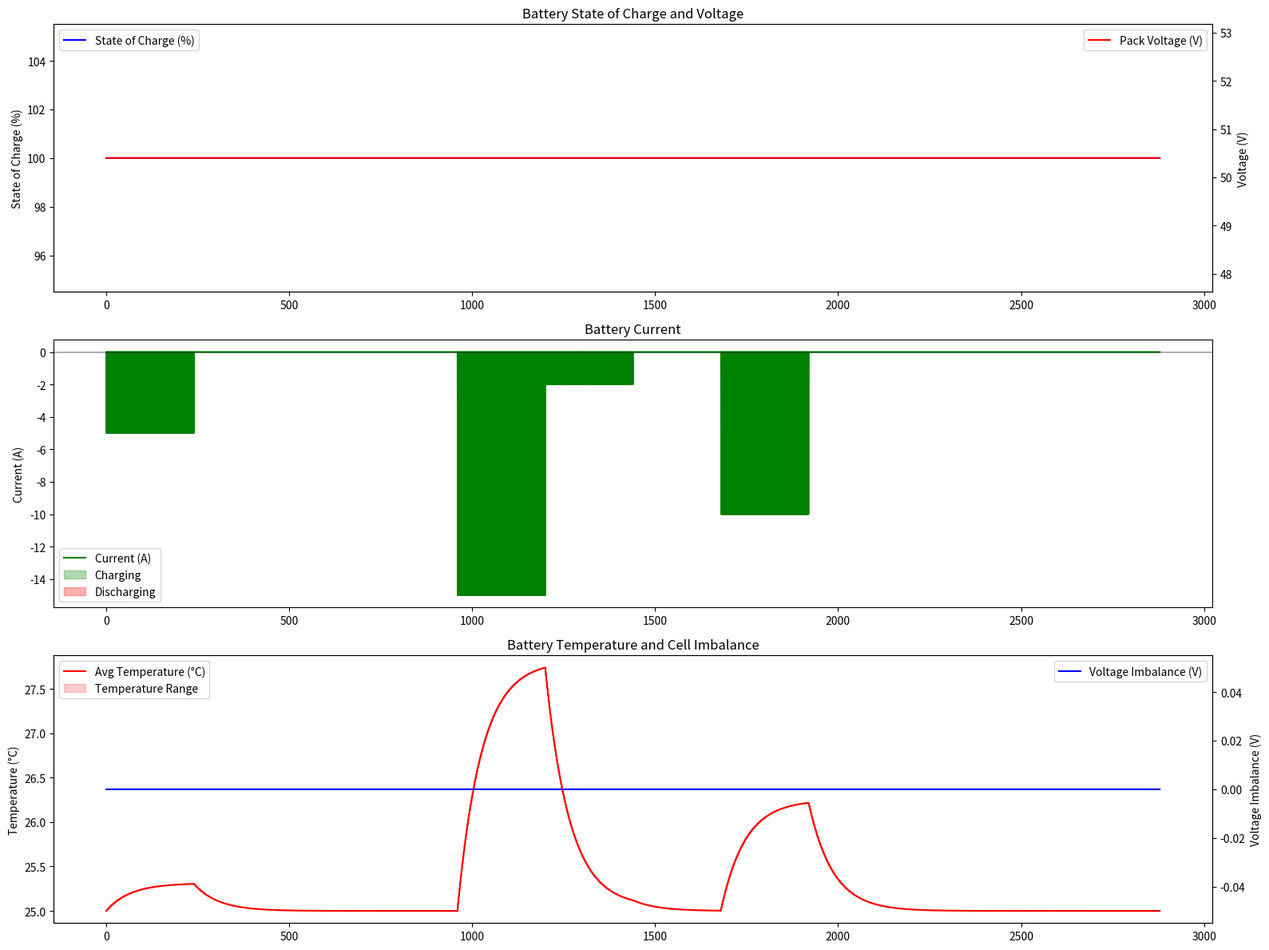
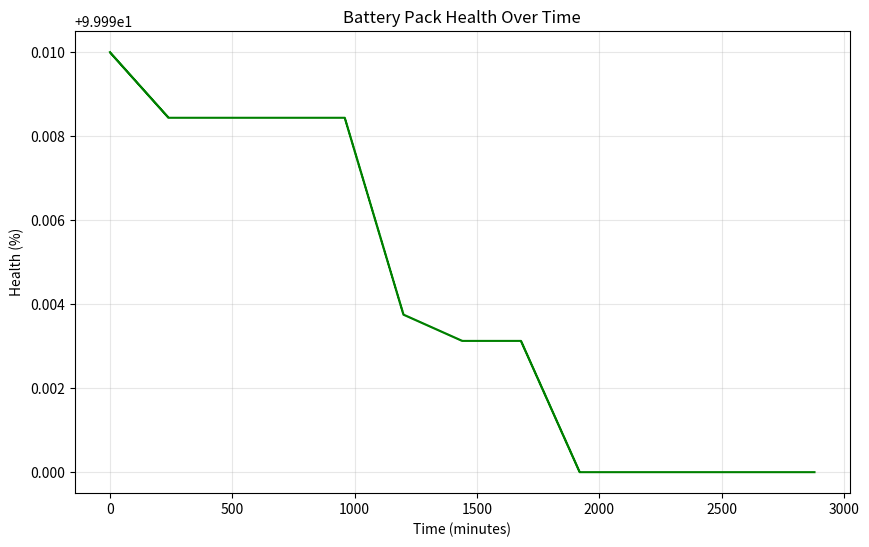

Source code (Python) for these figures, in order:
# Battery Management System Simulation


import numpy as np
import matplotlib.pyplot as plt
import pandas as pd
import time
from datetime import datetime
import os

class BatteryCell:
    """Simulation of an individual battery cell with realistic parameters"""
    
    def __init__(self, capacity=3200, internal_resistance=0.02, 
                 max_voltage=4.2, min_voltage=2.8, 
                 current_rating=10, cycle_count=0):
        """Initialize a battery cell with default parameters for a Li-ion cell"""
        self.capacity = capacity  # in mAh
        self.internal_resistance = internal_resistance  # in ohms
        self.max_voltage = max_voltage  # in volts
        self.min_voltage = min_voltage  # in volts
        self.current_rating = current_rating  # in amperes
        self.cycle_count = cycle_count  # number of charge/discharge cycles
        
        # State variables
        self.current_voltage = max_voltage  # start fully charged
        self.state_of_charge = 100  # percentage
        self.temperature = 25  # degrees Celsius
        self.current_flow = 0  # amperes (positive for charging, negative for discharging)
        self.health = 100  # percentage
        
        # Thermal properties
        self.thermal_resistance = 10  # K/W
        self.heat_capacity = 200  # J/K
        
        # Random variations to simulate real-world differences
        self.capacity *= (1 + np.random.normal(0, 0.03))  # 3% variation
        self.internal_resistance *= (1 + np.random.normal(0, 0.05))  # 5% variation
    
    def update(self, current_flow, time_step):
        """Update battery state based on current draw and time step (in seconds)"""
        self.current_flow = current_flow
        
        # Calculate voltage drop due to internal resistance
        voltage_drop = current_flow * self.internal_resistance
        
        # Update voltage based on SoC and load (simplified model)
        soc_factor = 1 - (1 - self.state_of_charge/100)**0.9  # non-linear relation
        self.current_voltage = self.min_voltage + (self.max_voltage - self.min_voltage) * soc_factor - voltage_drop
        
        # Bound voltage
        self.current_voltage = max(min(self.current_voltage, self.max_voltage), self.min_voltage)
        
        # Calculate energy
        energy_change = current_flow * self.current_voltage * time_step / 3600  # in mWh
        
        # Update state of charge
        soc_change = energy_change / (self.capacity * self.max_voltage / 1000) * 100
        self.state_of_charge -= soc_change
        self.state_of_charge = max(min(self.state_of_charge, 100), 0)
        
        # Calculate heat generation (I²R losses)
        heat_generation = current_flow**2 * self.internal_resistance
        
        # Update temperature using thermal model
        ambient_temp = 25  # degrees Celsius
        cooling_effect = (self.temperature - ambient_temp) / self.thermal_resistance
        temp_change = (heat_generation - cooling_effect) * time_step / self.heat_capacity
        self.temperature += temp_change
        
        # Update cell health (simplified aging model)
        if current_flow < 0:  # Only count discharge
            cycle_wear = abs(soc_change) / 100 * 0.002  # 0.2% degradation per full cycle
            temp_stress = max(0, (self.temperature - 35) / 10) * 0.01  # temperature stress
            self.health -= cycle_wear + temp_stress
            self.health = max(self.health, 0)
            
            # As health decreases, increase internal resistance and decrease capacity
            capacity_factor = 0.7 + 0.3 * (self.health / 100)  # capacity falls to 70% at end of life
            self.capacity = 3200 * capacity_factor
            self.internal_resistance = 0.02 * (2 - capacity_factor)  # resistance increases as health decreases
        
        return {
            'voltage': self.current_voltage,
            'soc': self.state_of_charge,
            'temperature': self.temperature,
            'health': self.health
        }

class BatteryPack:
    """Simulation of a battery pack consisting of multiple cells"""
    
    def __init__(self, cells_in_series=10, cells_in_parallel=5):
        """Initialize a battery pack with specified configuration"""
        self.cells_in_series = cells_in_series
        self.cells_in_parallel = cells_in_parallel
        self.total_cells = cells_in_series * cells_in_parallel
        
        # Create individual cells
        self.cells = []
        for i in range(self.total_cells):
            # Add slight variations to cells to simulate manufacturing differences
            cycle_count = np.random.randint(0, 20)  # Some cells might have different cycle counts
            self.cells.append(BatteryCell(cycle_count=cycle_count))
        
        # Organize cells in series-parallel configuration
        self.cell_matrix = np.array(self.cells).reshape(cells_in_series, cells_in_parallel)
        
        # Pack level properties
        self.pack_voltage = cells_in_series * self.cells[0].max_voltage
        self.pack_capacity = cells_in_parallel * self.cells[0].capacity  # in mAh
        
        # Logging data
        self.data_log = {
            'timestamp': [],
            'pack_voltage': [],
            'pack_current': [],
            'pack_soc': [],
            'min_cell_voltage': [],
            'max_cell_voltage': [],
            'voltage_imbalance': [],
            'min_temperature': [],
            'max_temperature': [],
            'avg_temperature': [],
            'pack_health': []
        }
    
    def update(self, pack_current, time_step):
        """Update all cells in the pack with the given current"""
        # Distribute current among parallel cells (ideally equal, but adjust based on cell resistance)
        cell_voltages = np.zeros((self.cells_in_series, self.cells_in_parallel))
        cell_temperatures = np.zeros((self.cells_in_series, self.cells_in_parallel))
        cell_socs = np.zeros((self.cells_in_series, self.cells_in_parallel))
        cell_healths = np.zeros((self.cells_in_series, self.cells_in_parallel))
        
        # Current per cell (assuming perfect current sharing for simplicity)
        current_per_cell = pack_current / self.cells_in_parallel
        
        # Update each cell
        for i in range(self.cells_in_series):
            for j in range(self.cells_in_parallel):
                cell_state = self.cell_matrix[i, j].update(current_per_cell, time_step)
                cell_voltages[i, j] = cell_state['voltage']
                cell_temperatures[i, j] = cell_state['temperature']
                cell_socs[i, j] = cell_state['soc']
                cell_healths[i, j] = cell_state['health']
        
        # Calculate series string voltages (sum voltages in each series)
        series_voltages = np.sum(cell_voltages, axis=0)
        
        # Calculate pack voltage (average of series string voltages for simplicity)
        self.pack_voltage = np.mean(series_voltages)
        
        # Calculate pack SoC (average of all cells)
        self.pack_soc = np.mean(cell_socs)
        
        # Calculate health metrics
        self.pack_health = np.mean(cell_healths)
        
        # Log data
        self.data_log['timestamp'].append(datetime.now())
        self.data_log['pack_voltage'].append(self.pack_voltage)
        self.data_log['pack_current'].append(pack_current)
        self.data_log['pack_soc'].append(self.pack_soc)
        self.data_log['min_cell_voltage'].append(np.min(cell_voltages))
        self.data_log['max_cell_voltage'].append(np.max(cell_voltages))
        self.data_log['voltage_imbalance'].append(np.max(cell_voltages) - np.min(cell_voltages))
        self.data_log['min_temperature'].append(np.min(cell_temperatures))
        self.data_log['max_temperature'].append(np.max(cell_temperatures))
        self.data_log['avg_temperature'].append(np.mean(cell_temperatures))
        self.data_log['pack_health'].append(self.pack_health)
        
        return {
            'pack_voltage': self.pack_voltage,
            'pack_soc': self.pack_soc,
            'min_cell_voltage': np.min(cell_voltages),
            'max_cell_voltage': np.max(cell_voltages),
            'voltage_imbalance': np.max(cell_voltages) - np.min(cell_voltages),
            'min_temperature': np.min(cell_temperatures),
            'max_temperature': np.max(cell_temperatures),
            'avg_temperature': np.mean(cell_temperatures),
            'pack_health': self.pack_health
        }
    
    def log_to_csv(self, filename='battery_data.csv'):
        """Save logged data to CSV file"""
        df = pd.DataFrame(self.data_log)
        df.to_csv(filename, index=False)
        print(f"Data saved to {filename}")

class BatteryManagementSystem:
    """Battery Management System for monitoring and controlling a battery pack"""
    
    def __init__(self, battery_pack):
        """Initialize BMS with a battery pack to manage"""
        self.battery_pack = battery_pack
        self.is_charging = False
        self.fault_detected = False
        self.warnings = []
        
        # Safety thresholds
        self.max_temperature = 45  # degrees Celsius
        self.min_cell_voltage = 2.9  # volts
        self.max_cell_voltage = 4.15  # volts (slightly below max to extend life)
        self.max_voltage_imbalance = 0.15  # volts
        self.min_soc = 10  # percentage
        self.max_soc = 90  # percentage (avoid full charge for longevity)
        
        # Log data
        self.status_log = []
        
        # Create log directory
        if not os.path.exists('logs'):
            os.makedirs('logs')
    
    def monitor(self, pack_state):
        """Monitor battery pack parameters and detect faults"""
        self.warnings = []
        self.fault_detected = False
        
        # Check temperature
        if pack_state['max_temperature'] > self.max_temperature:
            self.warnings.append(f"WARNING: High temperature detected: {pack_state['max_temperature']:.1f}°C")
            if pack_state['max_temperature'] > self.max_temperature + 10:
                self.fault_detected = True
                self.warnings.append("FAULT: Critical temperature exceeded!")
        
        # Check voltage imbalance
        if pack_state['voltage_imbalance'] > self.max_voltage_imbalance:
            self.warnings.append(f"WARNING: Cell imbalance detected: {pack_state['voltage_imbalance']:.2f}V")
            if pack_state['voltage_imbalance'] > self.max_voltage_imbalance * 2:
                self.fault_detected = True
                self.warnings.append("FAULT: Critical cell imbalance!")
        
        # Check cell voltages
        if pack_state['min_cell_voltage'] < self.min_cell_voltage:
            self.warnings.append(f"WARNING: Low cell voltage: {pack_state['min_cell_voltage']:.2f}V")
            if pack_state['min_cell_voltage'] < self.min_cell_voltage - 0.2:
                self.fault_detected = True
                self.warnings.append("FAULT: Critical low cell voltage!")
        
        if pack_state['max_cell_voltage'] > self.max_cell_voltage:
            self.warnings.append(f"WARNING: High cell voltage: {pack_state['max_cell_voltage']:.2f}V")
            if pack_state['max_cell_voltage'] > self.max_cell_voltage + 0.1:
                self.fault_detected = True
                self.warnings.append("FAULT: Critical high cell voltage!")
        
        # Check SoC
        if pack_state['pack_soc'] < self.min_soc:
            self.warnings.append(f"WARNING: Low state of charge: {pack_state['pack_soc']:.1f}%")
        
        # Log status
        status = {
            'timestamp': datetime.now(),
            'pack_soc': pack_state['pack_soc'],
            'pack_voltage': pack_state['pack_voltage'],
            'max_temperature': pack_state['max_temperature'],
            'voltage_imbalance': pack_state['voltage_imbalance'],
            'is_charging': self.is_charging,
            'warnings': self.warnings,
            'fault_detected': self.fault_detected,
            'pack_health': pack_state['pack_health']
        }
        self.status_log.append(status)
        
        return status
    
    def control_charging(self, pack_state):
        """Determine charging parameters based on pack state"""
        if self.fault_detected:
            return 0  # No charging during faults
        
        if not self.is_charging:
            return 0
        
        # Determine charging current based on SoC and temperature
        base_charge_current = 10  # Amperes
        
        # Reduce current at high SoC
        if pack_state['pack_soc'] > 80:
            base_charge_current *= (90 - pack_state['pack_soc']) / 10
        
        # Reduce current at high temperature
        if pack_state['max_temperature'] > 35:
            temp_factor = max(0, (self.max_temperature - pack_state['max_temperature']) / 10)
            base_charge_current *= temp_factor
        
        # Stop charging if SoC is at max
        if pack_state['pack_soc'] >= self.max_soc:
            self.is_charging = False
            return 0
            
        return max(0, base_charge_current)  # Ensure positive current
    
    def control_discharging(self, pack_state, requested_current):
        """Determine if requested discharge current is safe"""
        if self.fault_detected:
            return 0  # No discharging during faults
        
        # Limit current based on SoC
        if pack_state['pack_soc'] < 20:
            max_current = requested_current * (pack_state['pack_soc'] / 20)
        else:
            max_current = requested_current
        
        # Limit current based on temperature
        if pack_state['max_temperature'] > 40:
            temp_factor = max(0, (self.max_temperature - pack_state['max_temperature']) / 5)
            max_current *= temp_factor
        
        # Stop discharging if SoC is at min
        if pack_state['pack_soc'] <= self.min_soc:
            return 0
            
        return -min(abs(max_current), requested_current)  # Ensure negative current (discharge)
    
    def balance_cells(self, pack_state):
        """Calculate cell balancing requirements"""
        # Simple balancing strategy: identify cells that need balancing
        cells_to_balance = []
        
        if pack_state['voltage_imbalance'] > 0.05:  # Only balance if imbalance is significant
            # In a real BMS we would identify specific cells, but for simulation we just report
            cells_to_balance.append(f"Cells with voltage > {pack_state['max_cell_voltage'] - 0.05:.2f}V")
        
        return cells_to_balance
    
    def generate_report(self, filename='bms_report.txt'):
        """Generate a report of BMS performance"""
        with open(os.path.join('logs', filename), 'w') as f:
            f.write("===== Battery Management System Report =====\n")
            f.write(f"Report generated: {datetime.now()}\n\n")
            
            # Overall statistics
            if len(self.status_log) > 0:
                avg_soc = np.mean([s['pack_soc'] for s in self.status_log])
                avg_temp = np.mean([s['max_temperature'] for s in self.status_log])
                avg_imbalance = np.mean([s['voltage_imbalance'] for s in self.status_log])
                latest_health = self.status_log[-1]['pack_health']
                
                f.write(f"Overall statistics:\n")
                f.write(f"- Average SoC: {avg_soc:.1f}%\n")
                f.write(f"- Average max temperature: {avg_temp:.1f}°C\n")
                f.write(f"- Average voltage imbalance: {avg_imbalance:.3f}V\n")
                f.write(f"- Current pack health: {latest_health:.1f}%\n\n")
            
            # Fault counts
            fault_count = sum(1 for s in self.status_log if s['fault_detected'])
            warning_count = sum(len(s['warnings']) for s in self.status_log)
            
            f.write(f"Safety statistics:\n")
            f.write(f"- Total faults detected: {fault_count}\n")
            f.write(f"- Total warnings issued: {warning_count}\n\n")
            
            # Recent warnings
            f.write("Most recent warnings:\n")
            for status in reversed(self.status_log[-10:]):
                if status['warnings']:
                    f.write(f"- {status['timestamp']}: {' | '.join(status['warnings'])}\n")
            
            f.write("\n===== End of Report =====\n")
        
        print(f"Report saved to logs/{filename}")

def run_simulation():
    """Run a battery simulation with typical usage patterns"""
    # Create battery pack
    battery_pack = BatteryPack(cells_in_series=12, cells_in_parallel=4)
    
    # Create BMS
    bms = BatteryManagementSystem(battery_pack)
    
    # Simulation parameters
    simulation_duration = 24 * 3600  # 24 hours in seconds
    time_step = 60  # 1 minute steps
    
    print("Starting Battery Management System Simulation...")
    print(f"Battery Pack: {battery_pack.cells_in_series}S{battery_pack.cells_in_parallel}P configuration")
    print(f"Total capacity: {battery_pack.pack_capacity / 1000:.1f} Ah")
    print(f"Nominal voltage: {battery_pack.pack_voltage:.1f}V")
    
    # Usage profiles (time in seconds, current in amperes)
    usage_profiles = [
        {'start': 0, 'end': 2 * 3600, 'current': -5},  # Morning discharge
        {'start': 2 * 3600, 'end': 8 * 3600, 'current': 0},  # Rest
        {'start': 8 * 3600, 'end': 10 * 3600, 'current': -15},  # Heavy use
        {'start': 10 * 3600, 'end': 12 * 3600, 'current': -2},  # Light use
        {'start': 12 * 3600, 'end': 14 * 3600, 'current': 0},  # Rest
        {'start': 14 * 3600, 'end': 16 * 3600, 'current': -10},  # Medium use
        {'start': 16 * 3600, 'end': 18 * 3600, 'current': 15}  # Charging
    ]
    
    # Run simulation
    current_time = 0
    while current_time < simulation_duration:
        # Determine current based on usage profile
        requested_current = 0
        for profile in usage_profiles:
            if profile['start'] <= current_time % (24 * 3600) < profile['end']:
                requested_current = profile['current']
                break
        
        # Set charging state if current is positive
        bms.is_charging = requested_current > 0
        
        # Determine actual current based on BMS controls
        if requested_current > 0:
            # Charging
            actual_current = bms.control_charging(battery_pack.update(0, 0))  # Get state without updating
        else:
            # Discharging
            actual_current = bms.control_discharging(battery_pack.update(0, 0), abs(requested_current))
        
        # Update battery pack
        pack_state = battery_pack.update(actual_current, time_step)
        
        # Monitor and control via BMS
        bms_status = bms.monitor(pack_state)
        balancing = bms.balance_cells(pack_state)
        
        # Print status at regular intervals
        if current_time % (3600) == 0:  # Every hour
            print(f"\nTime: {current_time // 3600}h")
            print(f"SoC: {pack_state['pack_soc']:.1f}%, Voltage: {pack_state['pack_voltage']:.2f}V")
            print(f"Temperature: {pack_state['avg_temperature']:.1f}°C (max: {pack_state['max_temperature']:.1f}°C)")
            print(f"Current: {actual_current:.2f}A")
            
            if bms_status['warnings']:
                print("Warnings:", bms_status['warnings'])
            
            if balancing:
                print("Cell balancing active:", balancing)
        
        # increment time
        current_time += time_step
    
    # Generate report
    bms.generate_report()
    
    # Save data log
    battery_pack.log_to_csv(os.path.join('logs', 'battery_data.csv'))
    
    # Visualize results
    visualize_results(battery_pack.data_log)

def visualize_results(data_log):
    """Create visualization of battery data"""
    # Convert data to DataFrame
    df = pd.DataFrame(data_log)
    
    # Create figure
    plt.figure(figsize=(16, 12))
    
    # Plot 1: SoC and Voltage
    plt.subplot(3, 1, 1)
    plt.plot(range(len(df)), df['pack_soc'], 'b-', label='State of Charge (%)')
    plt.ylabel('State of Charge (%)')
    plt.legend(loc='upper left')
    
    plt.twinx()
    plt.plot(range(len(df)), df['pack_voltage'], 'r-', label='Pack Voltage (V)')
    plt.ylabel('Voltage (V)')
    plt.legend(loc='upper right')
    plt.title('Battery State of Charge and Voltage')
    
    # Plot 2: Current
    plt.subplot(3, 1, 2)
    plt.plot(range(len(df)), df['pack_current'], 'g-', label='Current (A)')
    plt.axhline(y=0, color='k', linestyle='-', alpha=0.3)
    plt.fill_between(range(len(df)), df['pack_current'], 0, where=(df['pack_current'] > 0), 
                     color='g', alpha=0.3, label='Charging')
    plt.fill_between(range(len(df)), df['pack_current'], 0, where=(df['pack_current'] < 0), 
                     color='r', alpha=0.3, label='Discharging')
    plt.ylabel('Current (A)')
    plt.legend()
    plt.title('Battery Current')
    
    # Plot 3: Temperature and Cell Balance
    plt.subplot(3, 1, 3)
    plt.plot(range(len(df)), df['avg_temperature'], 'r-', label='Avg Temperature (°C)')
    plt.fill_between(range(len(df)), df['min_temperature'], df['max_temperature'], 
                     color='r', alpha=0.2, label='Temperature Range')
    plt.ylabel('Temperature (°C)')
    plt.legend(loc='upper left')
    
    plt.twinx()
    plt.plot(range(len(df)), df['voltage_imbalance'], 'b-', label='Voltage Imbalance (V)')
    plt.ylabel('Voltage Imbalance (V)')
    plt.legend(loc='upper right')
    plt.title('Battery Temperature and Cell Imbalance')
    
    plt.tight_layout()
    plt.savefig(os.path.join('logs', 'battery_performance.png'))
    plt.close()
    
    # Create another figure for health metrics
    plt.figure(figsize=(10, 6))
    plt.plot(range(len(df)), df['pack_health'], 'g-', label='Pack Health (%)')
    plt.ylabel('Health (%)')
    plt.xlabel('Time (minutes)')
    plt.title('Battery Pack Health Over Time')
    plt.grid(True, alpha=0.3)
    plt.savefig(os.path.join('logs', 'battery_health.png'))
    plt.close()
    
    print("Visualizations saved to logs/ directory")

if __name__ == "__main__":
    run_simulation()
